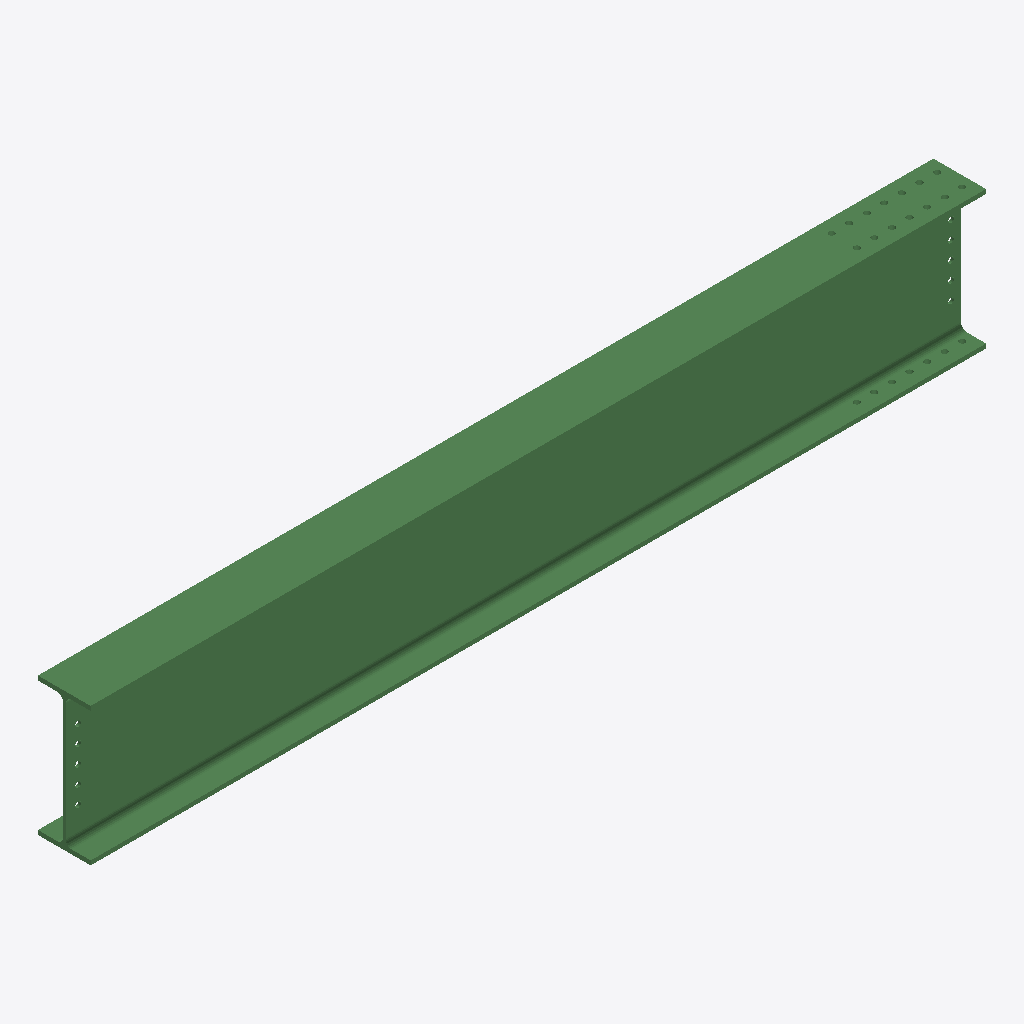
Isometric view of an IFC building model (IFC-SPF (STEP), schema IFC2X3, length unit millimetre), seen from the south-west, elements coloured by IFC class: 1 beam (green).
Extent 3.6 m × 0.2 m × 0.6 m (x, y, z). Storeys (1): Undefined at 0.00 m. Elements (1): 1 IfcBeam.

HEADER;
FILE_DESCRIPTION(('ViewDefinition[AISC_Steel_Detailing]','Option [BaseQuantities:Off]','Option [GridExport:On]','Option [Assemblies:Off]','Option [Bolts:On]','Option [Rebars:On]','Option [PourObjects:Off]','Option [Welds:On]','Option [SurfaceTreatments:On]','Option [LocationBy:0]','Option [ViewColors:Off]','Option [SectionedSpine:Off]','[2 more]'),'2;1');
FILE_NAME('b_1208_Qty_2.ifc','2026-05-16T11:53:15',('GIOVANNIPC\\gcorrea'),('Structural Designer'),'IFC Database version: Work','Tekla Structures 2020 Service Pack 5, IFC Export','');
FILE_SCHEMA(('IFC2X3'));
ENDSEC;
DATA;
#37=IFCPROJECT('2G7ZFDNE16yBDU14FA92Me',#5,'Proyecto',$,$,$,$,(#11),#36);
#39=IFCSITE('2xvEzEinjBTea80yOTcujY',#5,'Obra',$,$,#38,$,$,.ELEMENT.,$,$,$,$,$);
#41=IFCBUILDING('05qUGMPuj0KhGDe2yjiXy8',#5,'Undefined',$,$,#40,$,$,.ELEMENT.,$,$,$);
#43=IFCBUILDINGSTOREY('29hdEUCErFze9E_VIAceOd',#5,'Undefined',$,$,#42,$,$,.ELEMENT.,0.0);
#69=IFCBEAM('2SWYSQTn15y8bG_gBb5MQ1',#44,'BEAM','IPE550','IPE550',#47,#68,'ID9c82271a-7710-45f0-8950-faa2e5156681');
ENDSEC;
